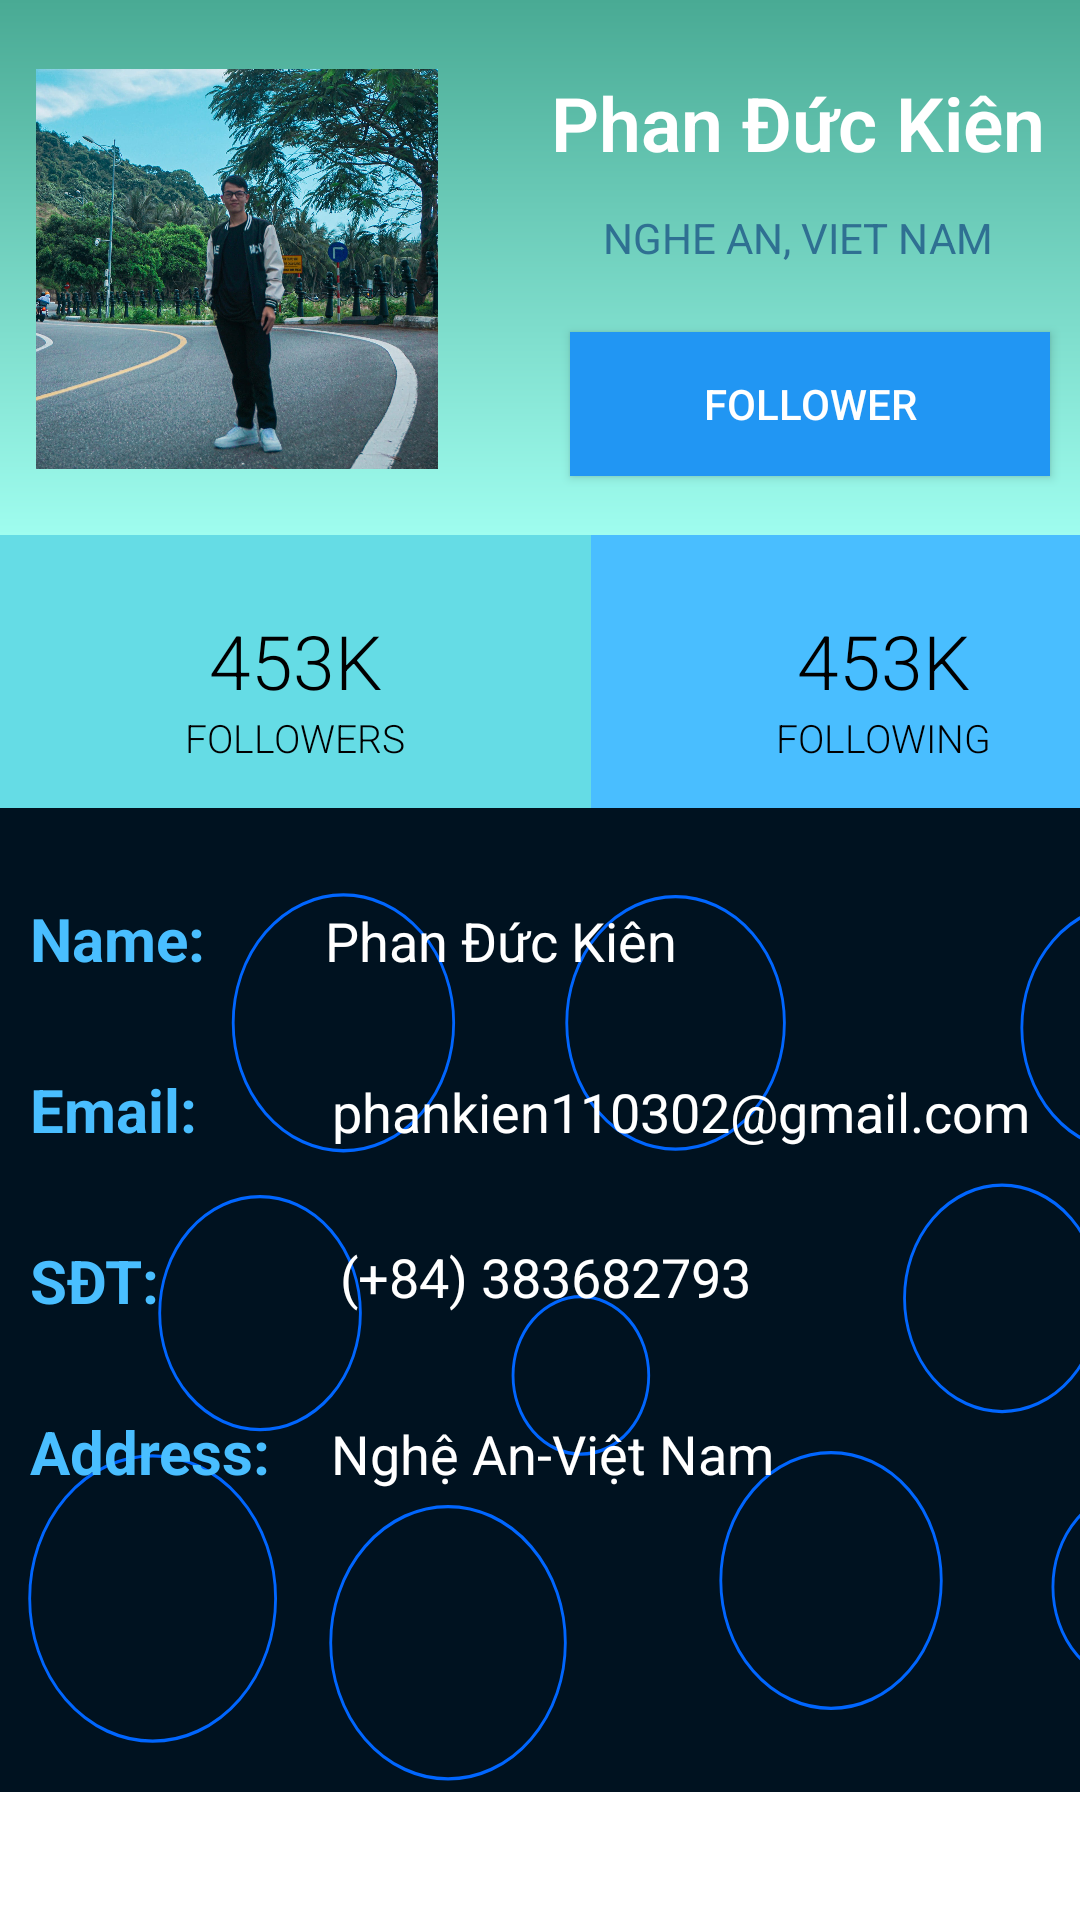

Here is an Android app screen rendered from its layout file. Give the layout XML and the strings, colors and styles it references.
<!-- AndroidManifest.xml: application theme Theme.APP_GK -->
<!-- res/layout/fragment_home.xml -->
<?xml version="1.0" encoding="utf-8"?>
<androidx.constraintlayout.widget.ConstraintLayout xmlns:android="http://schemas.android.com/apk/res/android"
    xmlns:app="http://schemas.android.com/apk/res-auto"
    xmlns:tools="http://schemas.android.com/tools"
    android:layout_width="match_parent"
    android:layout_height="match_parent"
    tools:context=".ui.home.HomeFragment">

    <RelativeLayout
        android:id="@+id/relativeLayout"
        android:layout_width="match_parent"
        android:layout_height="wrap_content"
        android:background="@drawable/gradient"
        tools:ignore="MissingConstraints">

        <ImageView
            android:id="@+id/avt"
            android:layout_width="140dp"
            android:layout_height="wrap_content"
            android:layout_gravity="center"
            android:layout_marginStart="9dp"
            android:layout_marginTop="20dp"
            android:layout_marginEnd="9dp"
            android:layout_marginBottom="19dp"
            android:adjustViewBounds="true"
            android:contentDescription="@string/user_image"
            android:padding="3dp"
            android:scaleType="centerInside"
            android:src="@drawable/avt" />

        <TextView
            android:id="@+id/tv_name"
            android:layout_width="180dp"
            android:layout_height="wrap_content"
            android:layout_alignParentTop="true"
            android:layout_marginStart="18dp"
            android:layout_marginTop="24dp"
            android:layout_toEndOf="@+id/avt"
            android:fontFamily="sans-serif-light"
            android:gravity="center"
            android:text="@string/name"
            android:textColor="@color/white"
            android:textSize="25sp"
            android:textStyle="bold" />

        <TextView
            android:id="@+id/tv_address"
            android:layout_width="wrap_content"
            android:layout_height="wrap_content"
            android:layout_below="@+id/tv_name"
            android:layout_marginStart="43dp"
            android:layout_marginTop="12dp"
            android:layout_toEndOf="@+id/avt"
            android:fontFamily="sans-serif"
            android:text="@string/address"
            android:textAllCaps="true"
            android:textColor="@color/address"
            android:textSize="14sp" />

        <android.widget.Button
            android:layout_width="160dp"
            android:layout_height="wrap_content"
            android:layout_below="@+id/tv_address"
            android:layout_marginStart="32dp"
            android:layout_marginTop="22dp"
            android:layout_toEndOf="@+id/avt"
            android:text="FOLLOWER"
            android:textColor="#FFFFFF"
            android:background="#2196F3"/>
    </RelativeLayout>

    <LinearLayout
        android:id="@+id/linearLayout"
        android:layout_width="409dp"
        android:layout_height="91dp"
        app:layout_constraintTop_toBottomOf="@+id/relativeLayout"
        tools:ignore="MissingConstraints"
        tools:layout_editor_absoluteX="-14dp">

        <LinearLayout
            android:layout_width="197dp"
            android:layout_height="match_parent"
            android:background="@color/followersBg"
            android:orientation="vertical">

            <TextView
                android:layout_width="wrap_content"
                android:layout_height="wrap_content"
                android:layout_gravity="center"
                android:layout_marginTop="25dp"
                android:fontFamily="sans-serif-light"
                android:text="453K"
                android:textColor="@color/black"
                android:textSize="25sp" />

            <TextView
                android:layout_width="wrap_content"
                android:layout_height="wrap_content"
                android:layout_gravity="center"
                android:fontFamily="sans-serif-light"
                android:text="followers"
                android:textAllCaps="true"
                android:textColor="@color/black"
                android:textSize="13sp" />
            />
        </LinearLayout>

        <LinearLayout
            android:layout_width="195dp"
            android:layout_height="match_parent"
            android:background="@color/followingBg"
            android:orientation="vertical">

            <TextView
                android:layout_width="wrap_content"
                android:layout_height="wrap_content"
                android:layout_gravity="center"
                android:layout_marginTop="25dp"
                android:fontFamily="sans-serif-light"
                android:text="453K"
                android:textColor="@color/black"
                android:textSize="25sp" />

            <TextView
                android:layout_width="wrap_content"
                android:layout_height="wrap_content"
                android:layout_gravity="center"
                android:fontFamily="sans-serif-light"
                android:text="following"
                android:textAllCaps="true"
                android:textColor="@color/black"
                android:textSize="13sp" />
        </LinearLayout>
    </LinearLayout>

    <LinearLayout
        android:layout_width="424dp"
        android:layout_height="328dp"
        android:orientation="vertical"
        android:background="@drawable/ic_circle_scatter_haikei__1_"
        app:layout_constraintTop_toBottomOf="@+id/linearLayout"
        tools:layout_editor_absoluteX="-13dp"
        tools:ignore="MissingConstraints">

        <LinearLayout
            android:layout_width="match_parent"
            android:layout_height="wrap_content"
            android:layout_marginTop="10dp"
            android:orientation="horizontal">

            <TextView
                android:layout_width="wrap_content"
                android:layout_height="wrap_content"
                android:layout_marginLeft="10dp"
                android:layout_marginTop="20dp"
                android:text="Name:"
                android:textColor="@color/colorPrimary"
                android:textSize="20dp"
                android:textStyle="bold" />

            <TextView
                android:layout_width="match_parent"
                android:layout_height="wrap_content"
                android:layout_marginLeft="40dp"
                android:layout_marginTop="20dp"
                android:text="Phan Đức Kiên"
                android:textColor="@color/white"
                android:textSize="18dp" />
        </LinearLayout>

        <LinearLayout
            android:layout_width="match_parent"
            android:layout_height="wrap_content"
            android:layout_marginTop="10dp"
            android:orientation="horizontal">

            <TextView
                android:layout_width="wrap_content"
                android:layout_height="wrap_content"
                android:layout_marginLeft="10dp"
                android:layout_marginTop="20dp"
                android:text="Email:"
                android:textColor="@color/colorPrimary"
                android:textSize="20dp"
                android:textStyle="bold" />

            <TextView
                android:layout_width="match_parent"
                android:layout_height="wrap_content"
                android:layout_marginLeft="45dp"
                android:layout_marginTop="20dp"
                android:text="phankien110302@gmail.com"
                android:textColor="@color/white"
                android:textSize="18dp" />
        </LinearLayout>

        <LinearLayout
            android:layout_width="match_parent"
            android:layout_height="wrap_content"
            android:layout_marginTop="10dp"
            android:orientation="horizontal">

            <TextView
                android:layout_width="wrap_content"
                android:layout_height="wrap_content"
                android:layout_marginLeft="10dp"
                android:layout_marginTop="20dp"
                android:text="SĐT:"
                android:textColor="@color/colorPrimary"
                android:textSize="20dp"
                android:textStyle="bold" />

            <TextView
                android:layout_width="match_parent"
                android:layout_height="wrap_content"
                android:layout_marginLeft="60dp"
                android:layout_marginTop="18dp"
                android:text="(+84) 383682793"
                android:textColor="@color/white"
                android:textSize="18dp" />
        </LinearLayout>

        <LinearLayout
            android:layout_width="match_parent"
            android:layout_height="wrap_content"
            android:layout_marginTop="10dp"
            android:orientation="horizontal">

            <TextView
                android:layout_width="wrap_content"
                android:layout_height="wrap_content"
                android:layout_marginLeft="10dp"
                android:layout_marginTop="20dp"
                android:text="Address:"
                android:textColor="@color/colorPrimary"
                android:textSize="20dp"
                android:textStyle="bold" />

            <TextView
                android:layout_width="match_parent"
                android:layout_height="wrap_content"
                android:layout_marginLeft="20dp"
                android:layout_marginTop="20dp"
                android:text="Nghệ An-Việt Nam"
                android:textColor="@color/white"
                android:textSize="18dp" />
        </LinearLayout>
    </LinearLayout>
</androidx.constraintlayout.widget.ConstraintLayout>
<!-- resources referenced by this layout -->
<resources>
  <color name="address">#2F7092</color>
  <color name="black">#FF000000</color>
  <color name="colorPrimary">#49BEFF</color>
  <color name="followersBg">#65DCE5</color>
  <color name="followingBg">#49BEFF</color>
  <color name="white">#FFFFFFFF</color>
  <!-- drawable avt: jpg bitmap (drawable, 491921 bytes) -->
  <!-- drawable gradient (drawable) -->
  <shape xmlns:android="http://schemas.android.com/apk/res/android" android:shape="rectangle" >
      <gradient
          android:startColor="#9FFDEF"
          android:endColor="#49AA94"
          android:angle="90"/>
      <corners
          android:radius="0dp"/>
  </shape>
  <!-- drawable ic_circle_scatter_haikei__1_: vector/xml drawable (drawable, 2171 chars, omitted) -->
  <string name="address">Nghe An, Viet Nam</string>
  <string name="name">Phan Đức Kiên</string>
  <string name="user_image">user</string>
  <style name="Theme.APP_GK" parent="Theme.MaterialComponents.DayNight.DarkActionBar">
          
          <item name="colorPrimary">@color/purple_500</item>
          <item name="colorPrimaryVariant">@color/purple_700</item>
          <item name="colorOnPrimary">@color/white</item>
          
          <item name="colorSecondary">@color/teal_200</item>
          <item name="colorSecondaryVariant">@color/teal_700</item>
          <item name="colorOnSecondary">@color/black</item>
          
          <item name="android:statusBarColor" tools:targetApi="l">?attr/colorPrimaryVariant</item>
          
      </style>
  <color name="purple_500">#FF6200EE</color>
  <color name="purple_700">#FF3700B3</color>
  <color name="teal_200">#FF03DAC5</color>
  <color name="teal_700">#FF018786</color>
</resources>
